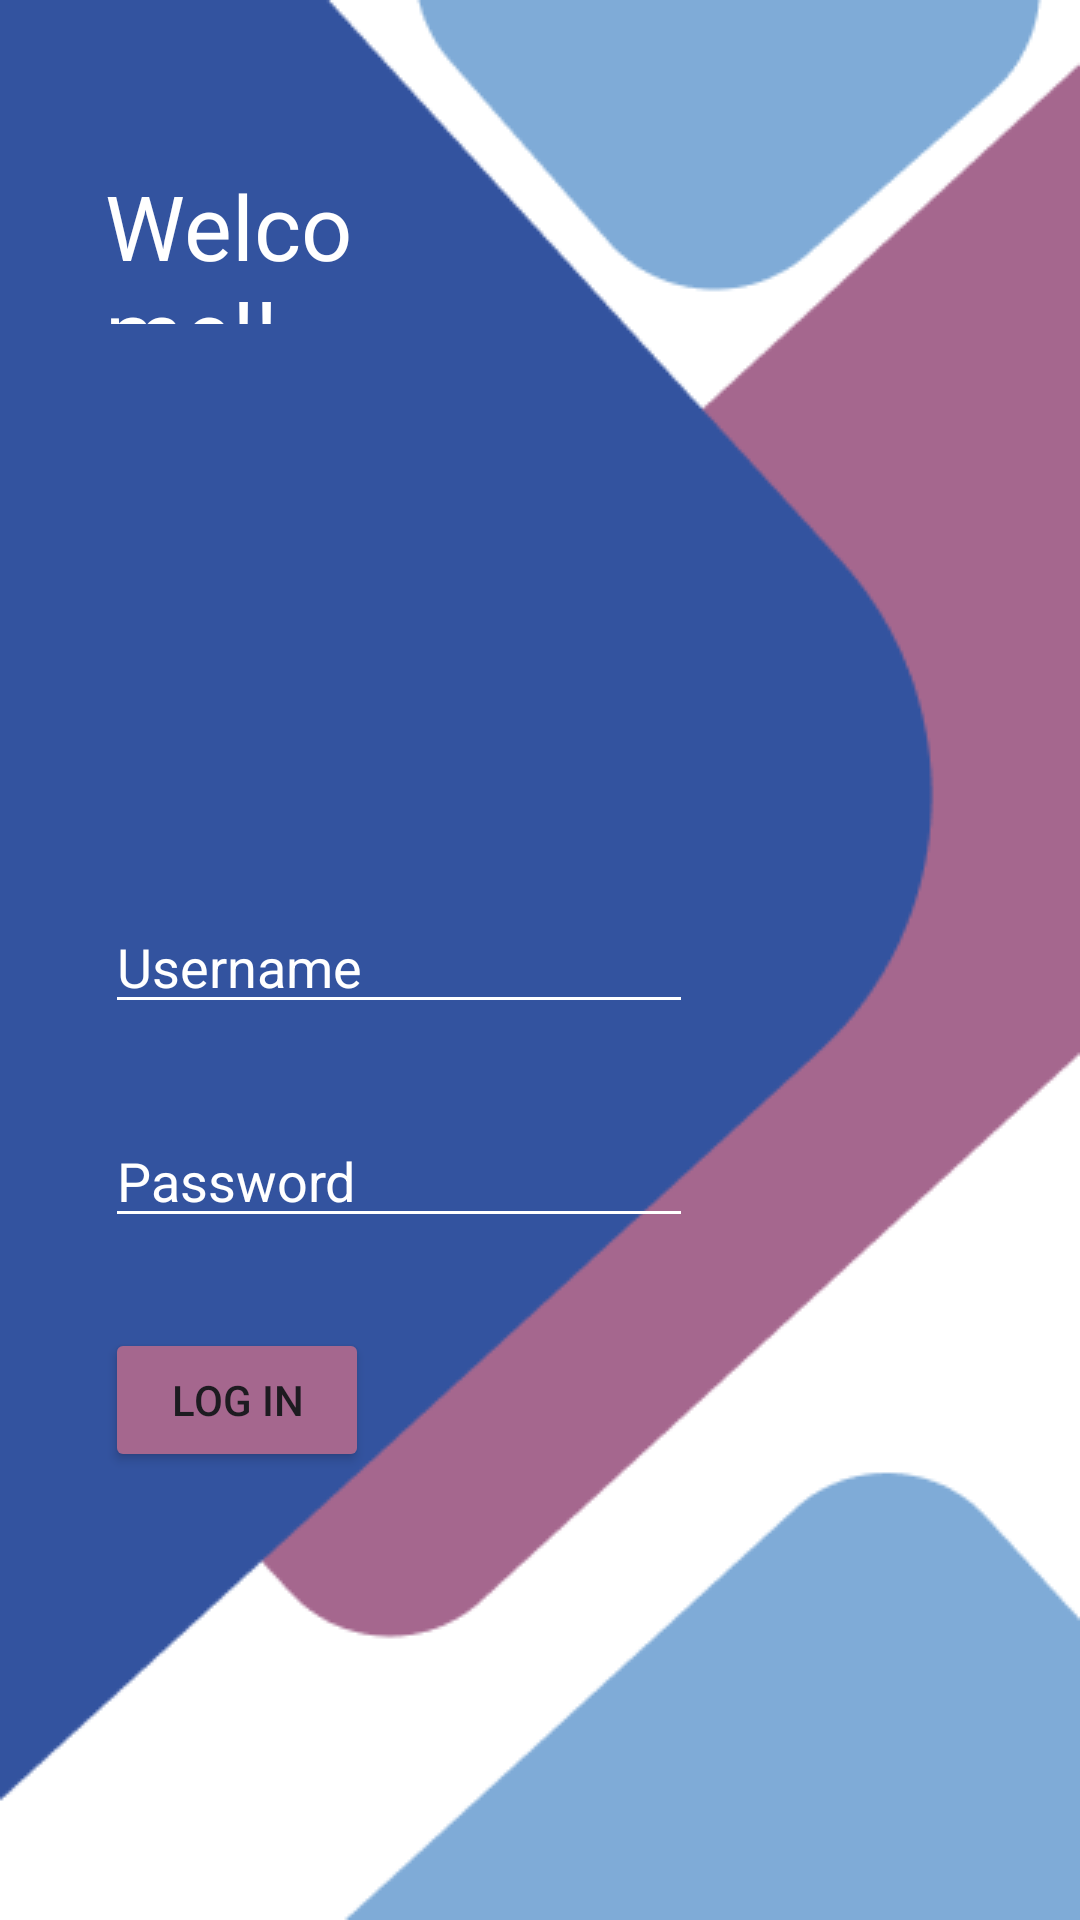

Produce the Android XML layout that renders to this screen, including the resource entries it uses.
<!-- AndroidManifest.xml: application theme Theme.SafezoneDriver -->
<!-- res/layout/login.xml -->
<?xml version="1.0" encoding="utf-8"?>
<RelativeLayout android:layout_width="409dp"
    android:layout_height="match_parent"
    xmlns:app="http://schemas.android.com/apk/res-auto"
    android:background="@drawable/parent_login"
    xmlns:android="http://schemas.android.com/apk/res/android">

    <TextView
        android:id="@+id/textView"
        android:layout_width="185dp"
        android:layout_height="53dp"
        android:layout_alignParentEnd="true"
        android:layout_alignParentBottom="true"
        android:layout_marginEnd="224dp"
        android:layout_marginBottom="532dp"
        android:paddingLeft="35dp"
        android:text="Welcome!!"
        android:textColor="@color/white"
        android:textSize="30dp" />

    <LinearLayout
        android:layout_width="wrap_content"
        android:layout_height="wrap_content"
        android:orientation="vertical">

        <EditText
            android:id="@+id/user_id"
            android:layout_width="196dp"
            android:layout_height="wrap_content"
            android:layout_marginLeft="35dp"
            android:layout_marginTop="300dp"
            android:autoSizeTextType="uniform"
            android:backgroundTint="@color/white"
            android:hint="Username"
            android:textColorHint="@color/white"
            android:drawableLeft="@drawable/baseline_person_24"
            android:drawablePadding="10dp"
            android:imeOptions="actionNext"
            android:inputType="text"
            android:maxLines="1"
            android:textColor="@color/white"/>


        <EditText
            android:id="@+id/password"
            android:layout_width="196dp"
            android:layout_height="wrap_content"
            android:ems="10"
            android:inputType="textPassword"
            android:layout_marginTop="30dp"
            android:layout_marginLeft="35dp"
            android:hint="Password"
            android:textColorHint="@color/white"
            android:backgroundTint="@color/white"
            android:drawableLeft="@drawable/baseline_lock_24"
            android:drawablePadding="10dp"
            android:textColor="@color/white"
            />

        <Button
            android:id="@+id/login_button"
            android:layout_width="wrap_content"
            android:layout_height="wrap_content"
            android:text="Log In"
            android:layout_marginLeft="35dp"
            android:layout_marginTop="30dp"
            android:backgroundTint="@color/purple"
            android:drawableRight="@drawable/baseline_person_24"

            />
    </LinearLayout>
</RelativeLayout>
<!-- resources referenced by this layout -->
<resources>
  <color name="purple">#FFA5678E</color>
  <color name="white">#FFFFFFFF</color>
  <!-- drawable parent_login: png bitmap (drawable, 10666 bytes) -->
  <style name="Theme.SafezoneDriver" parent="Base.Theme.SafezoneDriver" />
  <style name="Base.Theme.SafezoneDriver" parent="Theme.Material3.DayNight.NoActionBar">
          
          
      </style>
</resources>
